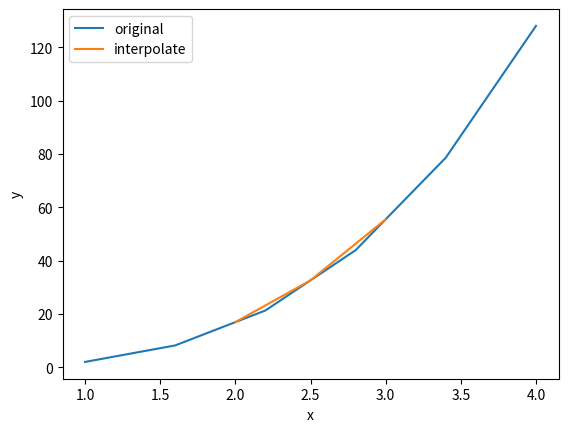

Python code for this plot:
"""1次元データの補間"""

import numpy as np
from scipy import interpolate
from matplotlib import pyplot as plt

x = np.linspace(1, 4, 6)
y = 2 * x**3

## 補間関数
f = interpolate.interp1d(x, y, kind='linear')

xnew = np.linspace(2, 3, 3)

plt.plot(x,y,label='original')
plt.plot(xnew,f(xnew),label='interpolate')
plt.xlabel('x')
plt.ylabel('y')
plt.legend()
plt.show()
